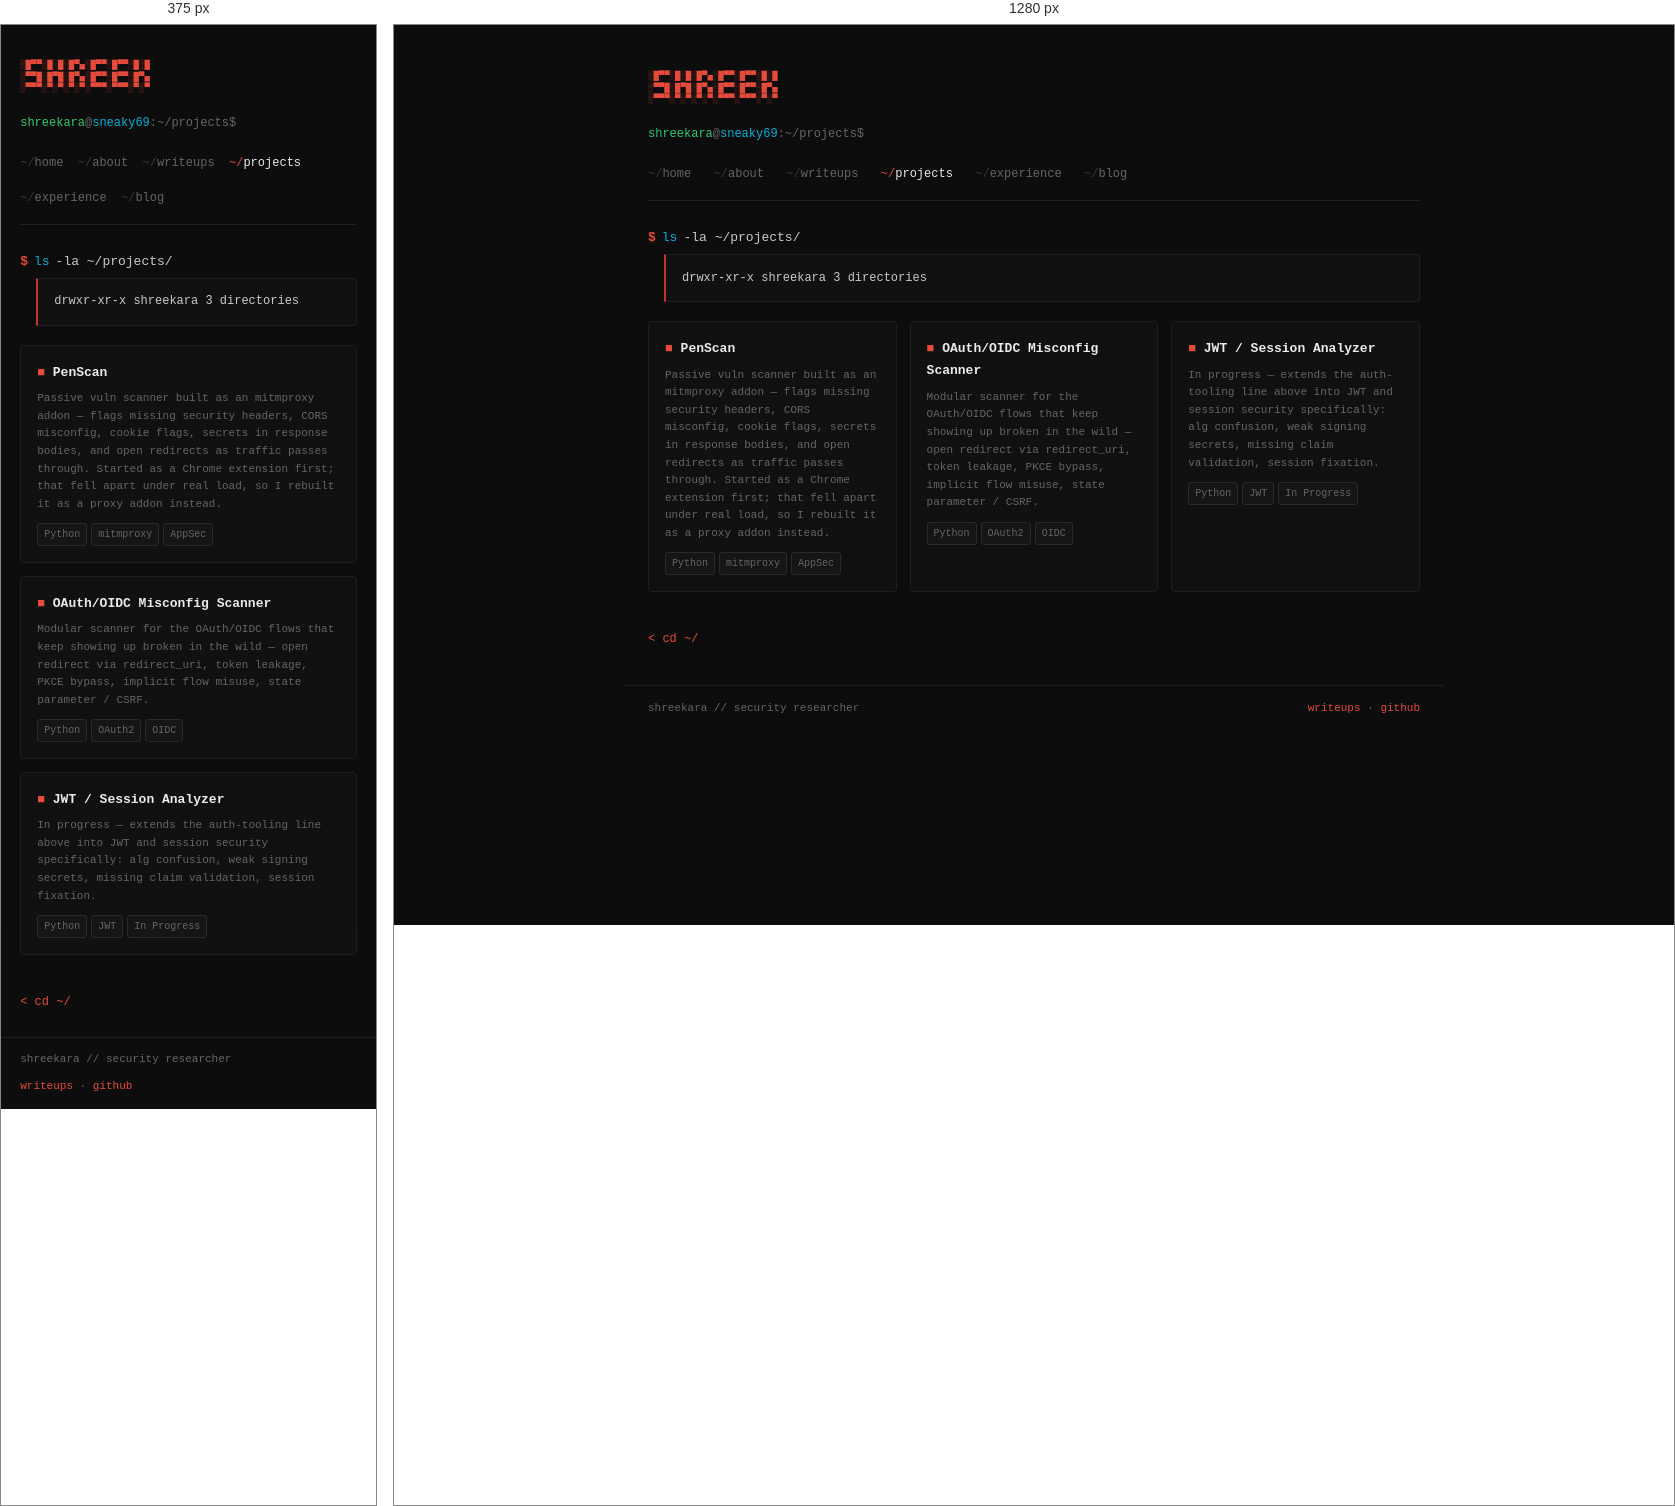
Rendered at 375 px and 1280 px, left to right.

<!-- file: projects.html -->
<!DOCTYPE html>
<html lang="en">
<head>
<meta charset="UTF-8">
<meta name="viewport" content="width=device-width, initial-scale=1.0">
<title>Projects | shreekara@sec</title>
<meta name="description" content="PenScan, an OAuth/OIDC misconfig scanner, and a JWT/session security analyzer — tools built around auth security.">
<link rel="icon" type="image/png" href="../assets/img/favicon-32.png">
<link rel="apple-touch-icon" href="../assets/img/apple-touch-icon.png">
<meta property="og:title" content="Projects | shreekara@sec">
<meta property="og:description" content="PenScan, an OAuth/OIDC misconfig scanner, and a JWT/session security analyzer — tools built around auth security.">
<meta property="og:type" content="website">
<meta property="og:url" content="https://sneakyyy.site/projects/projects.html">
<meta property="og:image" content="../assets/img/splash2.jpg">
<meta name="twitter:card" content="summary_large_image">
<link rel="preconnect" href="https://fonts.googleapis.com">
<link href="https://fonts.googleapis.com/css2?family=JetBrains+Mono:wght@300;400;500;700&display=swap" rel="stylesheet">
<link rel="stylesheet" href="../assets/css/style.css">
</head>
<body>
<div class="site">


<div class="content-wrap">
<main>
<div class="ascii"> 
░█▀▀░█░█░█▀▄░█▀▀░█▀▀░█░█
░▀▀█░█▀█░█▀▄░█▀▀░█▀▀░█▀▄
░▀▀▀░▀░▀░▀░▀░▀▀▀░▀▀▀░▀░▀</div>
<div class="prompt-l"><span class="u">shreekara</span>@<span class="h">sneaky69</span>:~/projects$</div>

<nav class="path-nav">
  <a href="../index.html"><span class="tilde">~/</span>home</a>
  <a href="../about/about.html"><span class="tilde">~/</span>about</a>
  <a href="../writeups/writeups.html"><span class="tilde">~/</span>writeups</a>
  <a href="../projects/projects.html" class="active"><span class="tilde">~/</span>projects</a>
  <a href="../experience/experience.html"><span class="tilde">~/</span>experience</a>
  <a href="../blog/blog.html"><span class="tilde">~/</span>blog</a>
</nav>

<div class="cmd">
  <div class="cmd-line"><span class="d">$</span><span class="c">ls</span><span class="a">-la ~/projects/</span></div>
  <div class="cmd-out">drwxr-xr-x shreekara 3 directories</div>
</div>

<div class="pgrid" style="margin-top:0.8rem;">
  <div class="pcard"><div class="pn"><span class="pi">&#9632;</span> PenScan</div><div class="pd2">Passive vuln scanner built as an mitmproxy addon &mdash; flags missing security headers, CORS misconfig, cookie flags, secrets in response bodies, and open redirects as traffic passes through. Started as a Chrome extension first; that fell apart under real load, so I rebuilt it as a proxy addon instead.</div><div class="ptags"><span class="ptag">Python</span><span class="ptag">mitmproxy</span><span class="ptag">AppSec</span></div></div>
  <div class="pcard"><div class="pn"><span class="pi">&#9632;</span> OAuth/OIDC Misconfig Scanner</div><div class="pd2">Modular scanner for the OAuth/OIDC flows that keep showing up broken in the wild &mdash; open redirect via redirect_uri, token leakage, PKCE bypass, implicit flow misuse, state parameter / CSRF.</div><div class="ptags"><span class="ptag">Python</span><span class="ptag">OAuth2</span><span class="ptag">OIDC</span></div></div>
  <div class="pcard"><div class="pn"><span class="pi">&#9632;</span> JWT / Session Analyzer</div><div class="pd2">In progress &mdash; extends the auth-tooling line above into JWT and session security specifically: alg confusion, weak signing secrets, missing claim validation, session fixation.</div><div class="ptags"><span class="ptag">Python</span><span class="ptag">JWT</span><span class="ptag">In Progress</span></div></div>
</div>

<a class="back-link" href="../index.html">&lt; cd ~/</a>

</main>
<footer>
  <span>shreekara // security researcher</span>
  <span><a href="../writeups/writeups.html">writeups</a> · <a href="https://github.com/ShreekaraKedlaya" target="_blank">github</a></span>
</footer>
</div>
</div>
</body>
</html>

/* @media block from style.css */
@media (max-width: 700px) { .splash-name { font-size: 28px; } .splash-role { font-size: 11px; } }

/* @media block from style.css */
@media (max-width: 700px) { main { padding: 1.5rem 1.2rem; } footer { padding: 0.8rem 1.2rem; } .wcard { grid-template-columns: 1fr; } footer { flex-direction: column; gap: 0.5rem; } .path-nav { gap: 0.9rem; } }